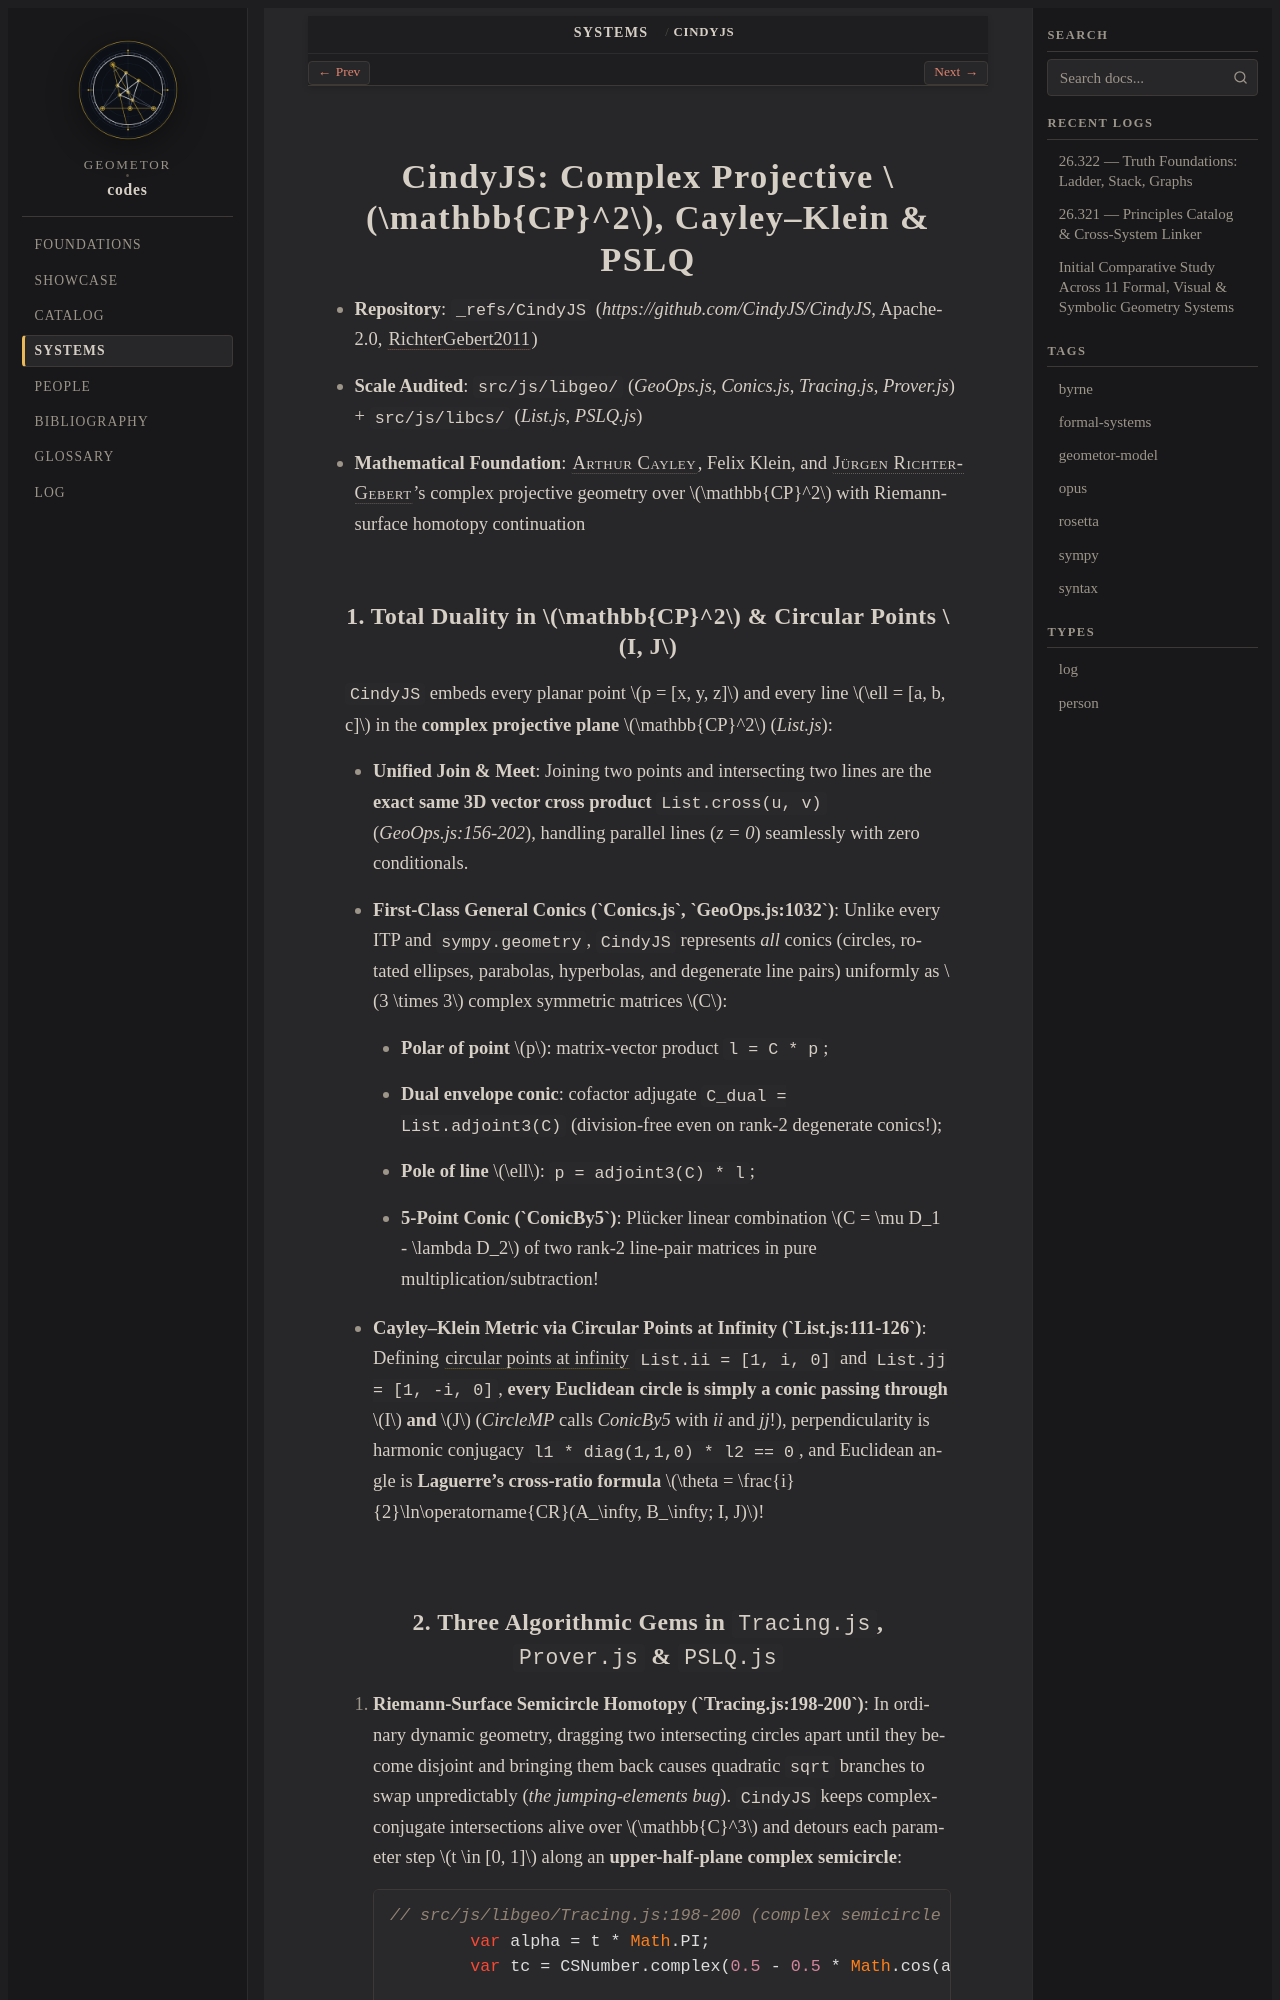

repository: geometor/codes · page: systems/cindyjs.html · generator: sphinx

.. _system-cindyjs:

======================================================================
CindyJS: Complex Projective :math:`\mathbb{CP}^2`, Cayley–Klein & PSLQ
======================================================================

* **Repository**: ``_refs/CindyJS`` (`https://github.com/CindyJS/CindyJS`, Apache-2.0, :cite:`RichterGebert2011`)
* **Scale Audited**: ``src/js/libgeo/`` (`GeoOps.js`, `Conics.js`, `Tracing.js`, `Prover.js`) + ``src/js/libcs/`` (`List.js`, `PSLQ.js`)
* **Mathematical Foundation**: :person:`Arthur Cayley <cayley>`, Felix Klein, and :person:`Jürgen Richter-Gebert <richtergebert>`'s complex projective geometry over :math:`\mathbb{CP}^2` with Riemann-surface homotopy continuation

1. Total Duality in :math:`\mathbb{CP}^2` & Circular Points :math:`I, J`
------------------------------------------------------------------------

``CindyJS`` embeds every planar point :math:`p = [x, y, z]` and every line :math:`\ell = [a, b, c]` in the **complex projective plane** :math:`\mathbb{CP}^2` (`List.js`):

* **Unified Join & Meet**: Joining two points and intersecting two lines are the **exact same 3D vector cross product** ``List.cross(u, v)`` (`GeoOps.js:156-202`), handling parallel lines (`z = 0`) seamlessly with zero conditionals.
* **First-Class General Conics (`Conics.js`, `GeoOps.js:1032`)**: Unlike every ITP and ``sympy.geometry``, ``CindyJS`` represents *all* conics (circles, rotated ellipses, parabolas, hyperbolas, and degenerate line pairs) uniformly as :math:`3 \times 3` complex symmetric matrices :math:`C`:

  - **Polar of point** :math:`p`: matrix-vector product ``l = C * p``;
  - **Dual envelope conic**: cofactor adjugate ``C_dual = List.adjoint3(C)`` (division-free even on rank-2 degenerate conics!);
  - **Pole of line** :math:`\ell`: ``p = adjoint3(C) * l``;
  - **5-Point Conic (`ConicBy5`)**: Plücker linear combination :math:`C = \mu D_1 - \lambda D_2` of two rank-2 line-pair matrices in pure multiplication/subtraction!

* **Cayley–Klein Metric via Circular Points at Infinity (`List.js:111-126`)**: Defining :term:`circular points at infinity` ``List.ii = [1, i, 0]`` and ``List.jj = [1, -i, 0]``, **every Euclidean circle is simply a conic passing through** :math:`I` **and** :math:`J` (`CircleMP` calls `ConicBy5` with `ii` and `jj`!), perpendicularity is harmonic conjugacy ``l1 * diag(1,1,0) * l2 == 0``, and Euclidean angle is **Laguerre's cross-ratio formula** :math:`\theta = \frac{i}{2}\ln\operatorname{CR}(A_\infty, B_\infty; I, J)`!
